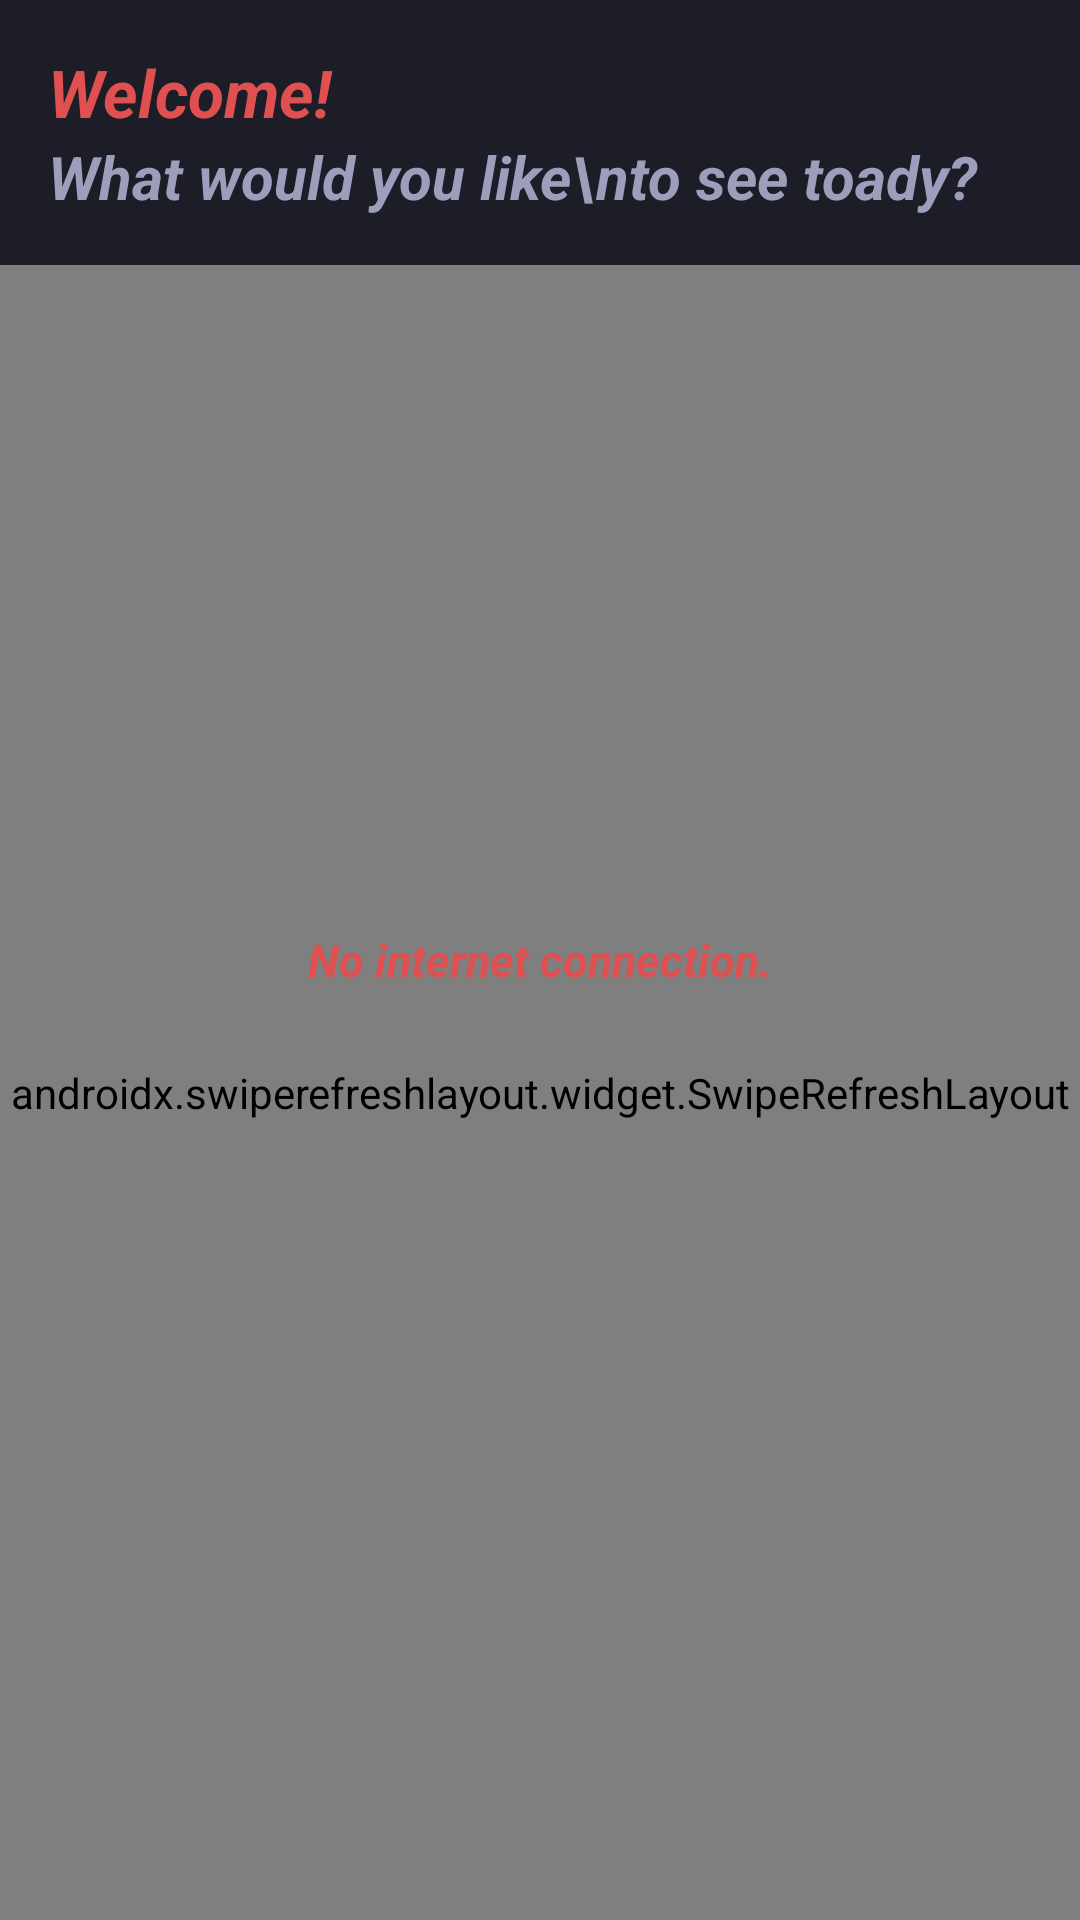

Here is an Android app screen rendered from its layout file. Give the layout XML and the strings, colors and styles it references.
<!-- AndroidManifest.xml: application theme AppTheme -->
<!-- res/layout/activity_main.xml -->
<?xml version="1.0" encoding="utf-8"?>
<RelativeLayout
    android:background="@color/colorPrimary"
    android:id="@+id/relative_layout"
    xmlns:android="http://schemas.android.com/apk/res/android"
    xmlns:app="http://schemas.android.com/apk/res-auto"
    xmlns:tools="http://schemas.android.com/tools"
    android:layout_width="match_parent"
    android:layout_height="match_parent">

    <TextView
        android:textStyle="bold|italic"
        android:textSize="22sp"
        android:textColor="@color/colorAccent"
        android:paddingTop="@dimen/layout_padding"
        android:paddingLeft="@dimen/layout_padding"
        android:id="@+id/tv_welcome"
        android:layout_width="match_parent"
        android:layout_height="wrap_content"
        android:text="Welcome!"/>

    <TextView
        android:textColor="@color/text_color"
        android:layout_below="@id/tv_welcome"
        android:textStyle="bold|italic"
        android:textSize="20sp"
        android:paddingBottom="@dimen/layout_padding"
        android:paddingLeft="@dimen/layout_padding"
        android:id="@+id/tv_see_today"
        android:layout_width="match_parent"
        android:layout_height="wrap_content"
        android:text="What would you like\nto see toady?"/>

    <androidx.swiperefreshlayout.widget.SwipeRefreshLayout android:id="@+id/swipe_refresh_layout"
       android:layout_below="@id/tv_see_today"
        android:layout_width="match_parent"
        android:layout_height="match_parent"
        tools:context=".MainActivity">

        <RelativeLayout
            android:layout_width="match_parent"
            android:layout_height="match_parent"
            app:layout_behavior="@string/appbar_scrolling_view_behavior"
            tools:showIn="@layout/activity_main"
            android:layout_marginTop="@dimen/activity_vertical_margin">

            <androidx.recyclerview.widget.RecyclerView
                android:id="@+id/recycler_view"
                android:layout_width="match_parent"
                android:layout_height="match_parent"
                android:clipToPadding="false"
                android:scrollbars="vertical"/>

        </RelativeLayout>

    </androidx.swiperefreshlayout.widget.SwipeRefreshLayout>

    <TextView
        android:textStyle="bold|italic"
        android:gravity="center"
        android:textSize="@dimen/text_size"
        android:padding="@dimen/layout_padding"
        android:textColor="@color/colorAccent"
        android:text="@string/no_internet_connection"
        android:id="@+id/empty_view"
        android:layout_width="wrap_content"
        android:layout_height="wrap_content"
        android:layout_centerInParent="true"
        android:textAppearance="?android:textAppearanceMedium"/>

</RelativeLayout>
<!-- resources referenced by this layout -->
<resources>
  <color name="colorAccent">#E15050</color>
  <color name="colorPrimary">#1D1D27</color>
  <color name="text_color">#9E9EBC</color>
  <dimen name="activity_vertical_margin">16dp</dimen>
  <dimen name="layout_padding">16dp</dimen>
  <dimen name="text_size">15sp</dimen>
  <string name="no_internet_connection">No internet connection.</string>
  <style name="AppTheme" parent="Theme.AppCompat.Light.DarkActionBar">
          
          <item name="colorPrimary">@color/colorPrimary</item>
          <item name="colorPrimaryDark">@color/colorPrimaryDark</item>
          <item name="colorAccent">@color/colorAccent</item>
          <item name="android:navigationBarColor">@color/colorPrimary</item>
      </style>
  <color name="colorPrimaryDark">#1D1D27</color>
</resources>
